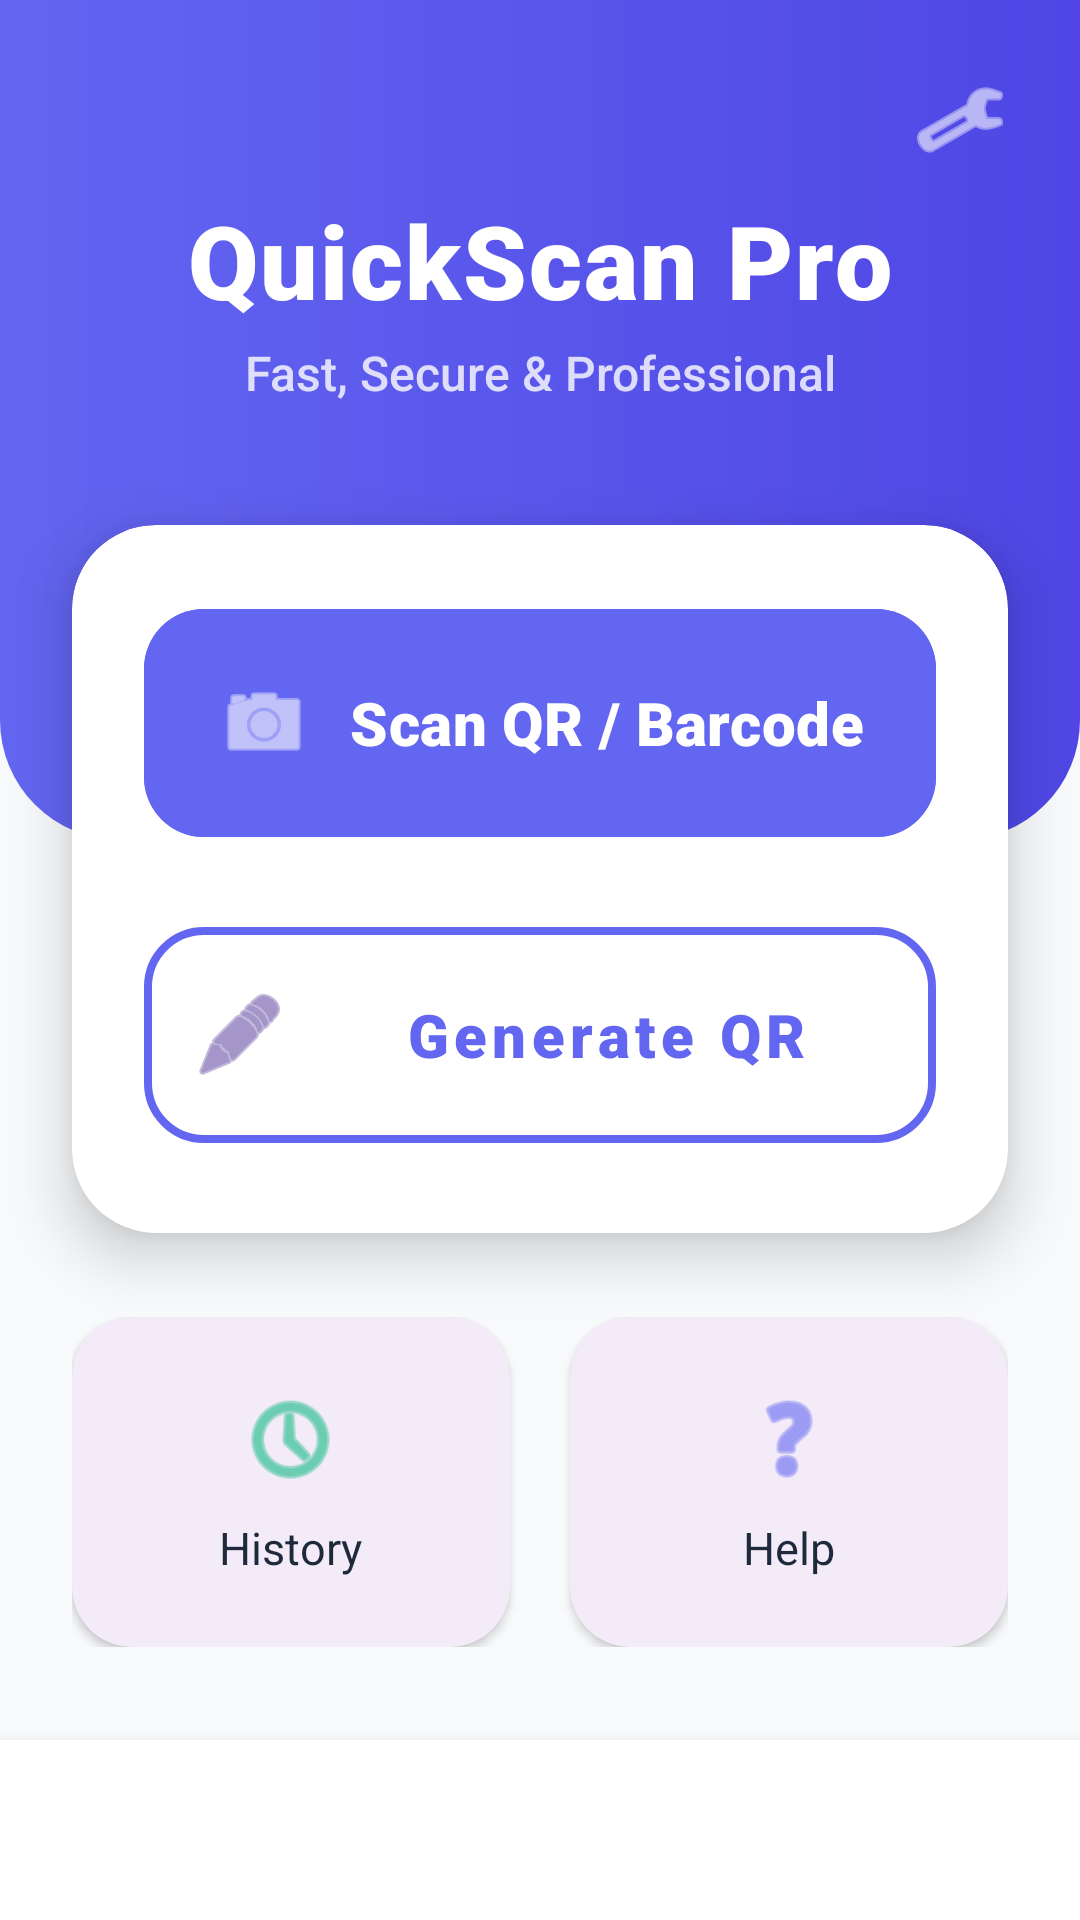

Android layout source for this screen:
<!-- AndroidManifest.xml: application theme Theme.QRScan -->
<!-- res/layout/activity_main.xml -->
<?xml version="1.0" encoding="utf-8"?>
<androidx.constraintlayout.widget.ConstraintLayout xmlns:android="http://schemas.android.com/apk/res/android"
    xmlns:app="http://schemas.android.com/apk/res-auto"
    xmlns:tools="http://schemas.android.com/tools"
    android:layout_width="match_parent"
    android:layout_height="match_parent"
    android:background="@color/background"
    tools:context=".MainActivity">

    <View
        android:id="@+id/topGradient"
        android:layout_width="match_parent"
        android:layout_height="280dp"
        android:background="@drawable/header_gradient"
        app:layout_constraintTop_toTopOf="parent" />

    <ImageButton
        android:id="@+id/btnSettings"
        android:layout_width="48dp"
        android:layout_height="48dp"
        android:layout_margin="16dp"
        android:background="?attr/selectableItemBackgroundBorderless"
        android:src="@android:drawable/ic_menu_manage"
        android:contentDescription="@string/settings"
        app:layout_constraintEnd_toEndOf="parent"
        app:layout_constraintTop_toTopOf="parent"
        app:tint="@color/white" />

    <TextView
        android:id="@+id/tvTitle"
        android:layout_width="wrap_content"
        android:layout_height="wrap_content"
        android:layout_marginTop="64dp"
        android:text="@string/app_name"
        android:textColor="@color/white"
        android:textSize="34sp"
        android:fontFamily="sans-serif-black"
        android:letterSpacing="0.02"
        app:layout_constraintEnd_toEndOf="parent"
        app:layout_constraintStart_toStartOf="parent"
        app:layout_constraintTop_toTopOf="parent" />

    <TextView
        android:id="@+id/tvSubtitle"
        android:layout_width="wrap_content"
        android:layout_height="wrap_content"
        android:layout_marginTop="4dp"
        android:text="@string/app_subtitle"
        android:textColor="#CCFFFFFF"
        android:textSize="16sp"
        android:fontFamily="sans-serif-medium"
        app:layout_constraintTop_toBottomOf="@id/tvTitle"
        app:layout_constraintStart_toStartOf="parent"
        app:layout_constraintEnd_toEndOf="parent" />

    <androidx.cardview.widget.CardView
        android:id="@+id/mainCard"
        android:layout_width="0dp"
        android:layout_height="wrap_content"
        android:layout_marginStart="24dp"
        android:layout_marginTop="40dp"
        android:layout_marginEnd="24dp"
        app:cardCornerRadius="28dp"
        app:cardElevation="12dp"
        app:layout_constraintTop_toBottomOf="@id/tvSubtitle"
        app:layout_constraintEnd_toEndOf="parent"
        app:layout_constraintStart_toStartOf="parent">

        <LinearLayout
            android:layout_width="match_parent"
            android:layout_height="wrap_content"
            android:orientation="vertical"
            android:padding="24dp">

            <com.google.android.material.button.MaterialButton
                android:id="@+id/btnScan"
                android:layout_width="match_parent"
                android:layout_height="84dp"
                android:text="@string/scan_qr_barcode"
                android:textSize="20sp"
                android:fontFamily="sans-serif-black"
                android:textAllCaps="false"
                app:cornerRadius="20dp"
                app:icon="@android:drawable/ic_menu_camera"
                app:iconSize="32dp"
                app:iconPadding="12dp"
                android:backgroundTint="@color/colorPrimary"
                android:elevation="4dp" />

            <View
                android:layout_width="match_parent"
                android:layout_height="20dp" />

            <com.google.android.material.button.MaterialButton
                android:id="@+id/btnGenerate"
                style="@style/Widget.MaterialComponents.Button.OutlinedButton"
                android:layout_width="match_parent"
                android:layout_height="84dp"
                android:text="@string/generate_qr"
                android:textSize="20sp"
                android:fontFamily="sans-serif-black"
                android:textAllCaps="false"
                app:cornerRadius="20dp"
                app:icon="@android:drawable/ic_menu_edit"
                app:iconSize="32dp"
                app:iconPadding="12dp"
                app:strokeColor="@color/colorPrimary"
                app:strokeWidth="2.5dp"
                android:textColor="@color/colorPrimary" />

        </LinearLayout>
    </androidx.cardview.widget.CardView>

    <LinearLayout
        android:layout_width="0dp"
        android:layout_height="wrap_content"
        android:layout_marginTop="28dp"
        android:orientation="horizontal"
        app:layout_constraintEnd_toEndOf="@id/mainCard"
        app:layout_constraintStart_toStartOf="@id/mainCard"
        app:layout_constraintTop_toBottomOf="@id/mainCard">

        <com.google.android.material.card.MaterialCardView
            android:id="@+id/cardHistory"
            android:layout_width="0dp"
            android:layout_height="110dp"
            android:layout_weight="1"
            android:layout_marginEnd="10dp"
            app:cardCornerRadius="20dp"
            app:cardElevation="2dp"
            app:strokeWidth="0dp"
            android:clickable="true"
            android:focusable="true">

            <LinearLayout
                android:id="@+id/btnHistory"
                android:layout_width="match_parent"
                android:layout_height="match_parent"
                android:gravity="center"
                android:orientation="vertical"
                android:background="?attr/selectableItemBackground">

                <ImageView
                    android:layout_width="36dp"
                    android:layout_height="36dp"
                    android:src="@android:drawable/ic_menu_recent_history"
                    app:tint="@color/colorSecondary" />

                <TextView
                    android:layout_width="wrap_content"
                    android:layout_height="wrap_content"
                    android:layout_marginTop="8dp"
                    android:text="@string/history"
                    android:textColor="@color/gray_800"
                    android:textSize="15sp"
                    android:fontFamily="sans-serif-bold" />
            </LinearLayout>
        </com.google.android.material.card.MaterialCardView>

        <com.google.android.material.card.MaterialCardView
            android:layout_width="0dp"
            android:layout_height="110dp"
            android:layout_weight="1"
            android:layout_marginStart="10dp"
            app:cardCornerRadius="20dp"
            app:cardElevation="2dp"
            app:strokeWidth="0dp"
            android:clickable="true"
            android:focusable="true">

            <LinearLayout
                android:id="@+id/btnHelp"
                android:layout_width="match_parent"
                android:layout_height="match_parent"
                android:gravity="center"
                android:orientation="vertical"
                android:background="?attr/selectableItemBackground">

                <ImageView
                    android:layout_width="36dp"
                    android:layout_height="36dp"
                    android:src="@android:drawable/ic_menu_help"
                    app:tint="@color/colorPrimary" />

                <TextView
                    android:layout_width="wrap_content"
                    android:layout_height="wrap_content"
                    android:layout_marginTop="8dp"
                    android:text="Help"
                    android:textColor="@color/gray_800"
                    android:textSize="15sp"
                    android:fontFamily="sans-serif-bold" />
            </LinearLayout>
        </com.google.android.material.card.MaterialCardView>
    </LinearLayout>

    <FrameLayout
        android:id="@+id/adContainer"
        android:layout_width="match_parent"
        android:layout_height="wrap_content"
        android:minHeight="60dp"
        android:background="@color/white"
        android:elevation="8dp"
        app:layout_constraintBottom_toBottomOf="parent" />

</androidx.constraintlayout.widget.ConstraintLayout>
<!-- resources referenced by this layout -->
<resources>
  <color name="background">#F8FAFC</color>
  <color name="colorPrimary">#6366F1</color>
  <color name="colorSecondary">#10B981</color>
  <color name="gray_800">#1E293B</color>
  <color name="white">#FFFFFFFF</color>
  <!-- drawable header_gradient (drawable) -->
  <?xml version="1.0" encoding="utf-8"?>
  <shape xmlns:android="http://schemas.android.com/apk/res/android">
      <gradient
          android:angle="0"
          android:endColor="@color/colorPrimaryVariant"
          android:startColor="@color/colorPrimary"
          android:type="linear" />
      <corners
          android:bottomLeftRadius="40dp"
          android:bottomRightRadius="40dp" />
  </shape>
  <string name="app_name">QuickScan Pro</string>
  <string name="app_subtitle">Fast, Secure &amp; Professional</string>
  <string name="generate_qr">Generate QR</string>
  <string name="history">History</string>
  <string name="scan_qr_barcode">Scan QR / Barcode</string>
  <string name="settings">Settings</string>
  <style name="Theme.QRScan" parent="Base.Theme.QRScan" />
  <color name="colorPrimaryVariant">#4F46E5</color>
  <style name="Base.Theme.QRScan" parent="Theme.Material3.DayNight.NoActionBar">
          
          
      </style>
</resources>
